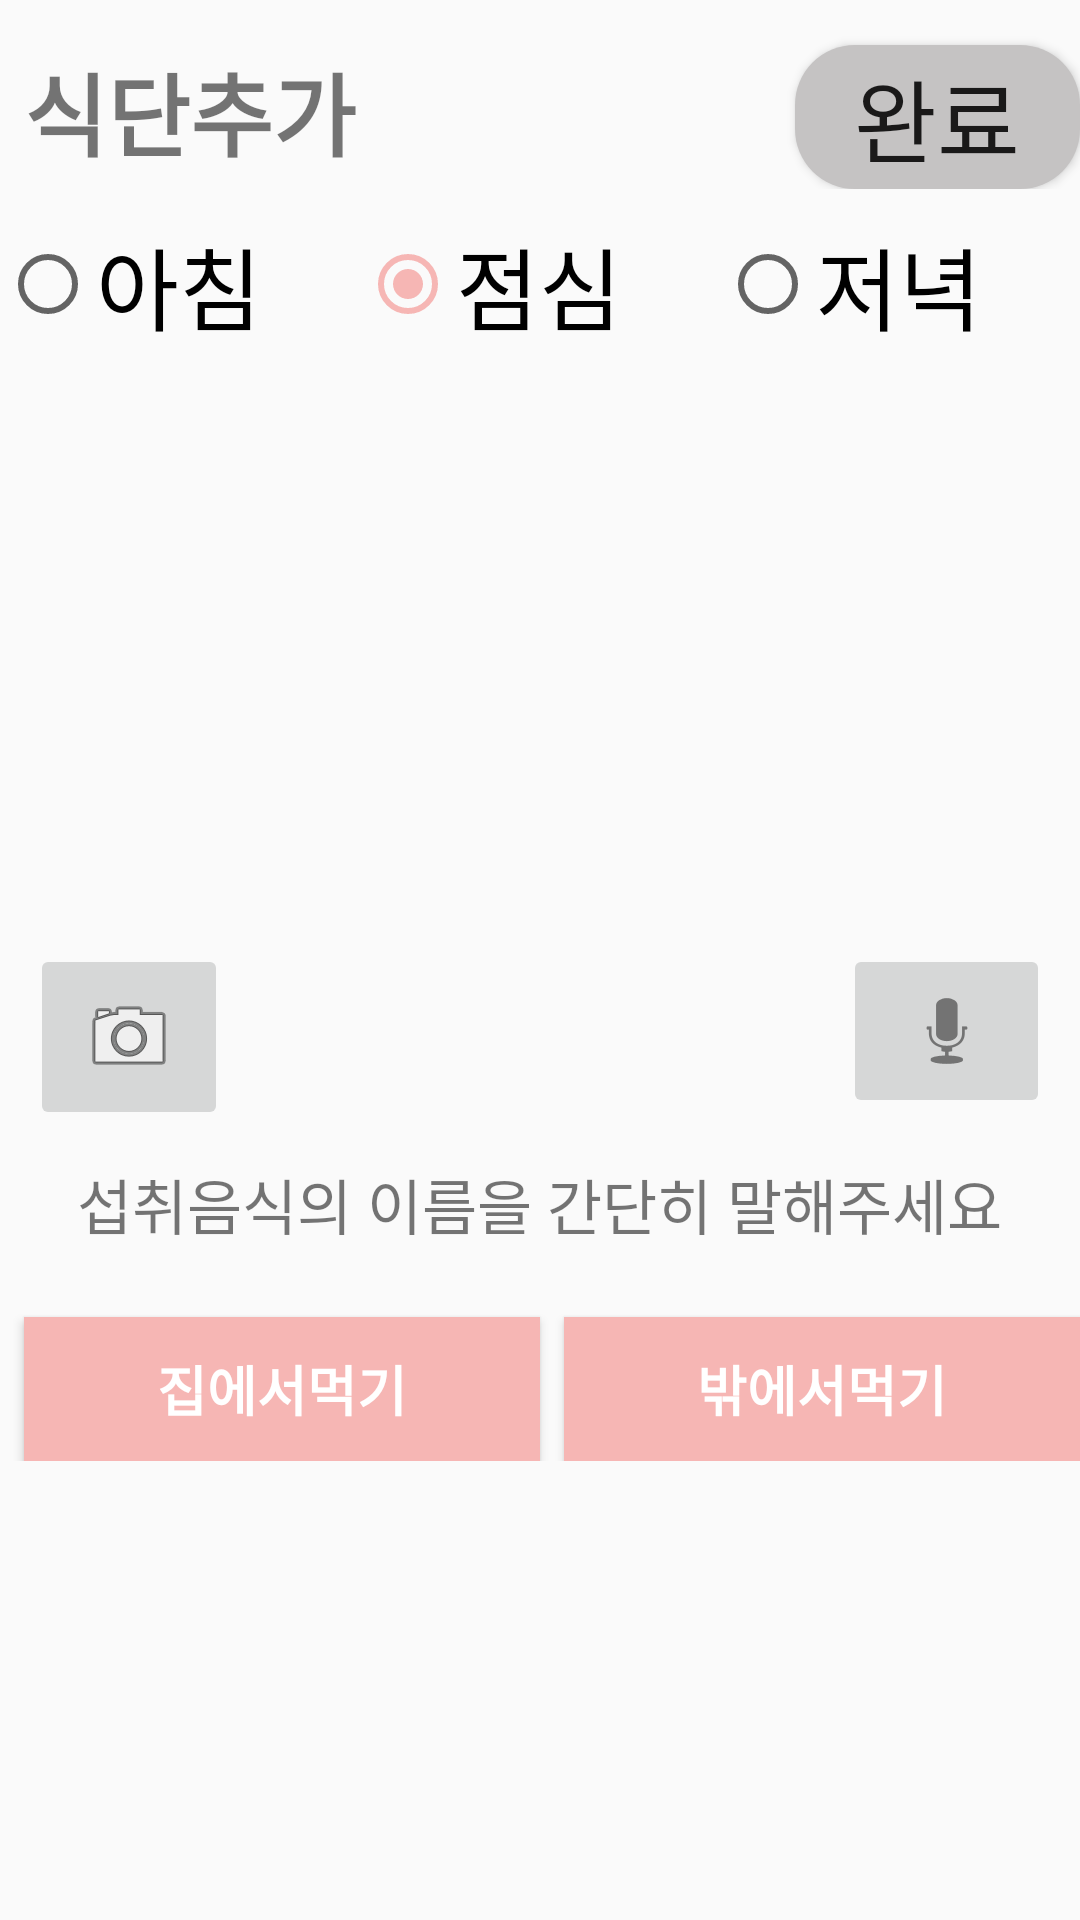

The Android layout XML behind this screen, and the referenced resources:
<!-- AndroidManifest.xml: application theme AppTheme -->
<!-- res/layout/activity_diet_writing2.xml -->
<?xml version="1.0" encoding="utf-8"?>
<android.support.v4.widget.DrawerLayout xmlns:android="http://schemas.android.com/apk/res/android"
xmlns:tools="http://schemas.android.com/tools"
xmlns:app="http://schemas.android.com/apk/res-auto"
android:id="@+id/activity_writing2"
android:layout_width="match_parent"
android:layout_height="match_parent"
tools:context=".DietWritingActivity2">

    <LinearLayout xmlns:android="http://schemas.android.com/apk/res/android"
        xmlns:app="http://schemas.android.com/apk/res-auto"
        xmlns:tools="http://schemas.android.com/tools"
        android:layout_width="match_parent"
        android:layout_height="match_parent"
        android:orientation="vertical"
        tools:context=".DietWritingActivity2">


        <LinearLayout
            android:layout_width="match_parent"
            android:layout_height="wrap_content"
            android:layout_marginTop="5dp"
            android:orientation="horizontal">

            <TextView
                android:layout_width="match_parent"
                android:layout_height="wrap_content"
                android:layout_marginLeft="8dp"
                android:layout_marginTop="8dp"
                android:layout_weight="1"
                android:text="식단추가"

                android:textSize="30dp"
                android:textStyle="bold" />

            <Button
                android:id="@+id/completeButton"
                android:layout_width="200dp"
                android:layout_height="wrap_content"
                android:layout_marginLeft="10dp"
                android:layout_marginTop="10dp"
                android:layout_weight="1"
                android:text="완료"
                android:background="@drawable/dietbutton"

                android:textSize="30dp" />

        </LinearLayout>

        <LinearLayout
            android:id="@+id/dietMain"
            android:layout_width="match_parent"
            android:layout_height="match_parent"
            android:orientation="vertical">

            <RadioGroup
                android:id="@+id/courseUnitversityGroup2"
                android:layout_width="match_parent"
                android:layout_height="wrap_content"
                android:layout_gravity="center_horizontal"
                android:layout_marginTop="10dp"
                android:orientation="horizontal">

                <RadioButton
                    android:id="@+id/breakfast"
                    android:layout_width="5dp"
                    android:layout_height="wrap_content"
                    android:layout_weight="2"
                    android:text="아침"
                    android:textSize="30dp"/>

                <RadioButton
                    android:id="@+id/lunch"
                    android:layout_width="5dp"
                    android:layout_height="wrap_content"
                    android:layout_weight="2"
                    android:text="점심"
                    android:checked="true"
                    android:textSize="30dp"/>

                <RadioButton
                    android:id="@+id/dinner"
                    android:layout_width="5dp"
                    android:layout_height="wrap_content"
                    android:layout_weight="2"
                    android:text="저녁"
                    android:textSize="30dp"/>
            </RadioGroup>

            <RelativeLayout

                android:layout_width="match_parent"

                android:layout_height="wrap_content"

                android:layout_margin="10dp">


                <ImageView

                    android:id="@+id/imageView"

                    android:layout_width="400dp"

                    android:layout_height="250dp"


                    android:layout_alignParentTop="true"
                    android:layout_centerHorizontal="true"
                    android:src="@drawable/img_user" />


                <ImageButton

                    android:id="@+id/imageView1"

                    android:layout_width="66dp"

                    android:layout_height="62dp"


                    android:layout_alignBottom="@+id/imageView"
                    android:layout_alignParentStart="true"
                    android:src="@android:drawable/ic_menu_camera" />

                <ImageButton

                    android:id="@+id/imageView2"

                    android:layout_width="69dp"

                    android:layout_height="58dp"


                    android:layout_alignEnd="@+id/imageView"
                    android:layout_alignTop="@+id/imageView1"
                    android:src="@android:drawable/ic_btn_speak_now" />


            </RelativeLayout>

            <TextView
                android:id="@+id/speech"
                android:layout_width="wrap_content"
                android:layout_height="wrap_content"
                android:layout_gravity="center"
                android:text="섭취음식의 이름을 간단히 말해주세요"
                android:textSize="20dp" />
            <LinearLayout
                android:layout_width="match_parent"
                android:layout_height="wrap_content"
                android:layout_marginTop="15dp"
                android:orientation="horizontal">

                <Button
                    android:id="@+id/searchButton"
                    android:layout_width="match_parent"
                    android:layout_height="wrap_content"
                    android:layout_marginLeft="8dp"
                    android:layout_marginTop="8dp"
                    android:layout_weight="1"
                    android:background="@color/dietColor"
                    android:text="집에서먹기"
                    android:textColor="#FFFFFF"
                    android:textSize="18dp"
                    android:textStyle="bold" />

                <Button
                    android:id="@+id/cookButton"
                    android:layout_width="match_parent"
                    android:layout_height="wrap_content"
                    android:layout_marginLeft="8dp"
                    android:layout_marginTop="8dp"
                    android:layout_weight="1"
                    android:background="@color/dietColor"
                    android:text="밖에서먹기"
                    android:textColor="#FFFFFF"
                    android:textSize="18dp"
                    android:textStyle="bold" />
            </LinearLayout>

        </LinearLayout>
    </LinearLayout>


<android.support.design.widget.NavigationView
    android:layout_width="wrap_content"
    android:layout_height="match_parent"
    app:menu="@menu/navigation_menu"
    android:layout_gravity="start"
    app:headerLayout="@layout/nav_header"
    android:id="@+id/nv">
</android.support.design.widget.NavigationView>
</android.support.v4.widget.DrawerLayout>
<!-- res/layout/nav_header.xml (included above) -->
<?xml version="1.0" encoding="utf-8"?>
<android.support.constraint.ConstraintLayout xmlns:android="http://schemas.android.com/apk/res/android"
    xmlns:app="http://schemas.android.com/apk/res-auto"
    xmlns:tools="http://schemas.android.com/tools"
    android:orientation="vertical" android:layout_width="match_parent"
    android:layout_height="180dp"
    android:id="@+id/nvview"
    android:onClick="editProfile"
    android:background="@color/colorAccent">

    <ImageView
        android:id="@+id/imageView3"
        android:layout_width="113dp"
        android:layout_height="55dp"
        android:layout_alignParentTop="true"
        android:layout_centerHorizontal="true"
        android:layout_marginBottom="8dp"
        android:layout_marginEnd="8dp"
        android:layout_marginStart="8dp"
        android:layout_marginTop="8dp"
        app:layout_constraintBottom_toBottomOf="parent"
        app:layout_constraintEnd_toEndOf="parent"
        app:layout_constraintHorizontal_bias="0.501"
        app:layout_constraintStart_toStartOf="parent"
        app:layout_constraintTop_toTopOf="parent"
        app:layout_constraintVertical_bias="0.0"
        app:srcCompat="@drawable/user" />

    <TextView
        android:id="@+id/username"
        android:layout_width="126dp"
        android:layout_height="28dp"
        android:layout_above="@+id/textView9"
        android:layout_marginBottom="8dp"
        android:layout_marginEnd="8dp"
        android:layout_marginStart="8dp"
        android:layout_marginTop="8dp"
        android:layout_toEndOf="@+id/textView9"
        android:text="name"
        android:textSize="21sp"
        android:textStyle="bold"
        app:layout_constraintBottom_toBottomOf="parent"
        app:layout_constraintEnd_toEndOf="parent"
        app:layout_constraintHorizontal_bias="0.76"
        app:layout_constraintStart_toStartOf="parent"
        app:layout_constraintTop_toTopOf="parent"
        app:layout_constraintVertical_bias="0.39" />

    <TextView
        android:id="@+id/textView8"
        android:layout_width="23dp"
        android:layout_height="26dp"
        android:layout_alignBaseline="@+id/username"
        android:layout_alignParentEnd="true"
        android:layout_marginBottom="8dp"
        android:layout_marginEnd="8dp"
        android:layout_marginStart="8dp"
        android:layout_marginTop="8dp"
        android:text="님"
        android:textSize="14sp"
        android:textStyle="normal"
        app:layout_constraintBottom_toBottomOf="parent"
        app:layout_constraintEnd_toEndOf="parent"
        app:layout_constraintHorizontal_bias="0.898"
        app:layout_constraintStart_toStartOf="parent"
        app:layout_constraintTop_toTopOf="parent"
        app:layout_constraintVertical_bias="0.41000003" />

    <TextView
        android:id="@+id/textView9"
        android:layout_width="wrap_content"
        android:layout_height="wrap_content"
        android:layout_alignParentStart="true"
        android:layout_alignParentTop="true"
        android:layout_marginBottom="8dp"
        android:layout_marginEnd="8dp"
        android:layout_marginStart="8dp"
        android:layout_marginTop="8dp"
        android:text="안녕하세요"
        android:textSize="14sp"
        android:textStyle="normal"
        app:layout_constraintBottom_toBottomOf="parent"
        app:layout_constraintEnd_toEndOf="parent"
        app:layout_constraintHorizontal_bias="0.12"
        app:layout_constraintStart_toStartOf="parent"
        app:layout_constraintTop_toTopOf="parent"
        app:layout_constraintVertical_bias="0.39" />

    <TextView
        android:id="@+id/userinfo"
        android:layout_width="wrap_content"
        android:layout_height="wrap_content"
        android:layout_marginBottom="8dp"
        android:layout_marginEnd="8dp"
        android:layout_marginStart="8dp"
        android:layout_marginTop="8dp"
        android:gravity="center"
        android:text="TextView"
        app:layout_constraintBottom_toBottomOf="parent"
        app:layout_constraintEnd_toEndOf="parent"
        app:layout_constraintStart_toStartOf="parent"
        app:layout_constraintTop_toTopOf="parent"
        app:layout_constraintVertical_bias="0.68" />

    <TextView
        android:id="@+id/userinfo2"
        android:layout_width="58dp"
        android:layout_height="19dp"
        android:layout_marginBottom="8dp"
        android:layout_marginEnd="8dp"
        android:layout_marginStart="8dp"
        android:layout_marginTop="8dp"
        android:gravity="center"
        android:text="TextView"
        app:layout_constraintBottom_toBottomOf="parent"
        app:layout_constraintEnd_toEndOf="parent"
        app:layout_constraintStart_toStartOf="parent"
        app:layout_constraintTop_toTopOf="parent"
        app:layout_constraintVertical_bias="0.81" />

    <TextView
        android:id="@+id/userinfo3"
        android:layout_width="wrap_content"
        android:layout_height="wrap_content"
        android:layout_marginBottom="8dp"
        android:layout_marginEnd="8dp"
        android:layout_marginStart="8dp"
        android:layout_marginTop="8dp"
        android:gravity="center"
        android:text="TextView"
        app:layout_constraintBottom_toBottomOf="parent"
        app:layout_constraintEnd_toEndOf="parent"
        app:layout_constraintStart_toStartOf="parent"
        app:layout_constraintTop_toTopOf="parent"
        app:layout_constraintVertical_bias="0.93" />

</android.support.constraint.ConstraintLayout>
<!-- resources referenced by this layout -->
<resources>
  <color name="colorAccent">#f6b6b4</color>
  <color name="dietColor">#f6b6b4</color>
  <!-- drawable dietbutton (drawable) -->
  <?xml version="1.0" encoding="utf-8"?>
  <selector xmlns:android="http://schemas.android.com/apk/res/android">
      <item android:state_focused="false" android:state_pressed="false">
          <shape>
              <solid android:color="#c5c3c3"></solid>
              <corners android:radius="20dp"></corners>
          </shape>
      </item>
  
  </selector>
  <style name="AppTheme" parent="Theme.AppCompat.Light.DarkActionBar">
          
          <item name="colorPrimary">@color/colorAccent</item>
          <item name="colorPrimaryDark">@color/colorAccent</item>
          <item name="colorAccent">@color/colorAccent</item>
          <item name="android:windowContentOverlay">@null</item>
      </style>
</resources>
